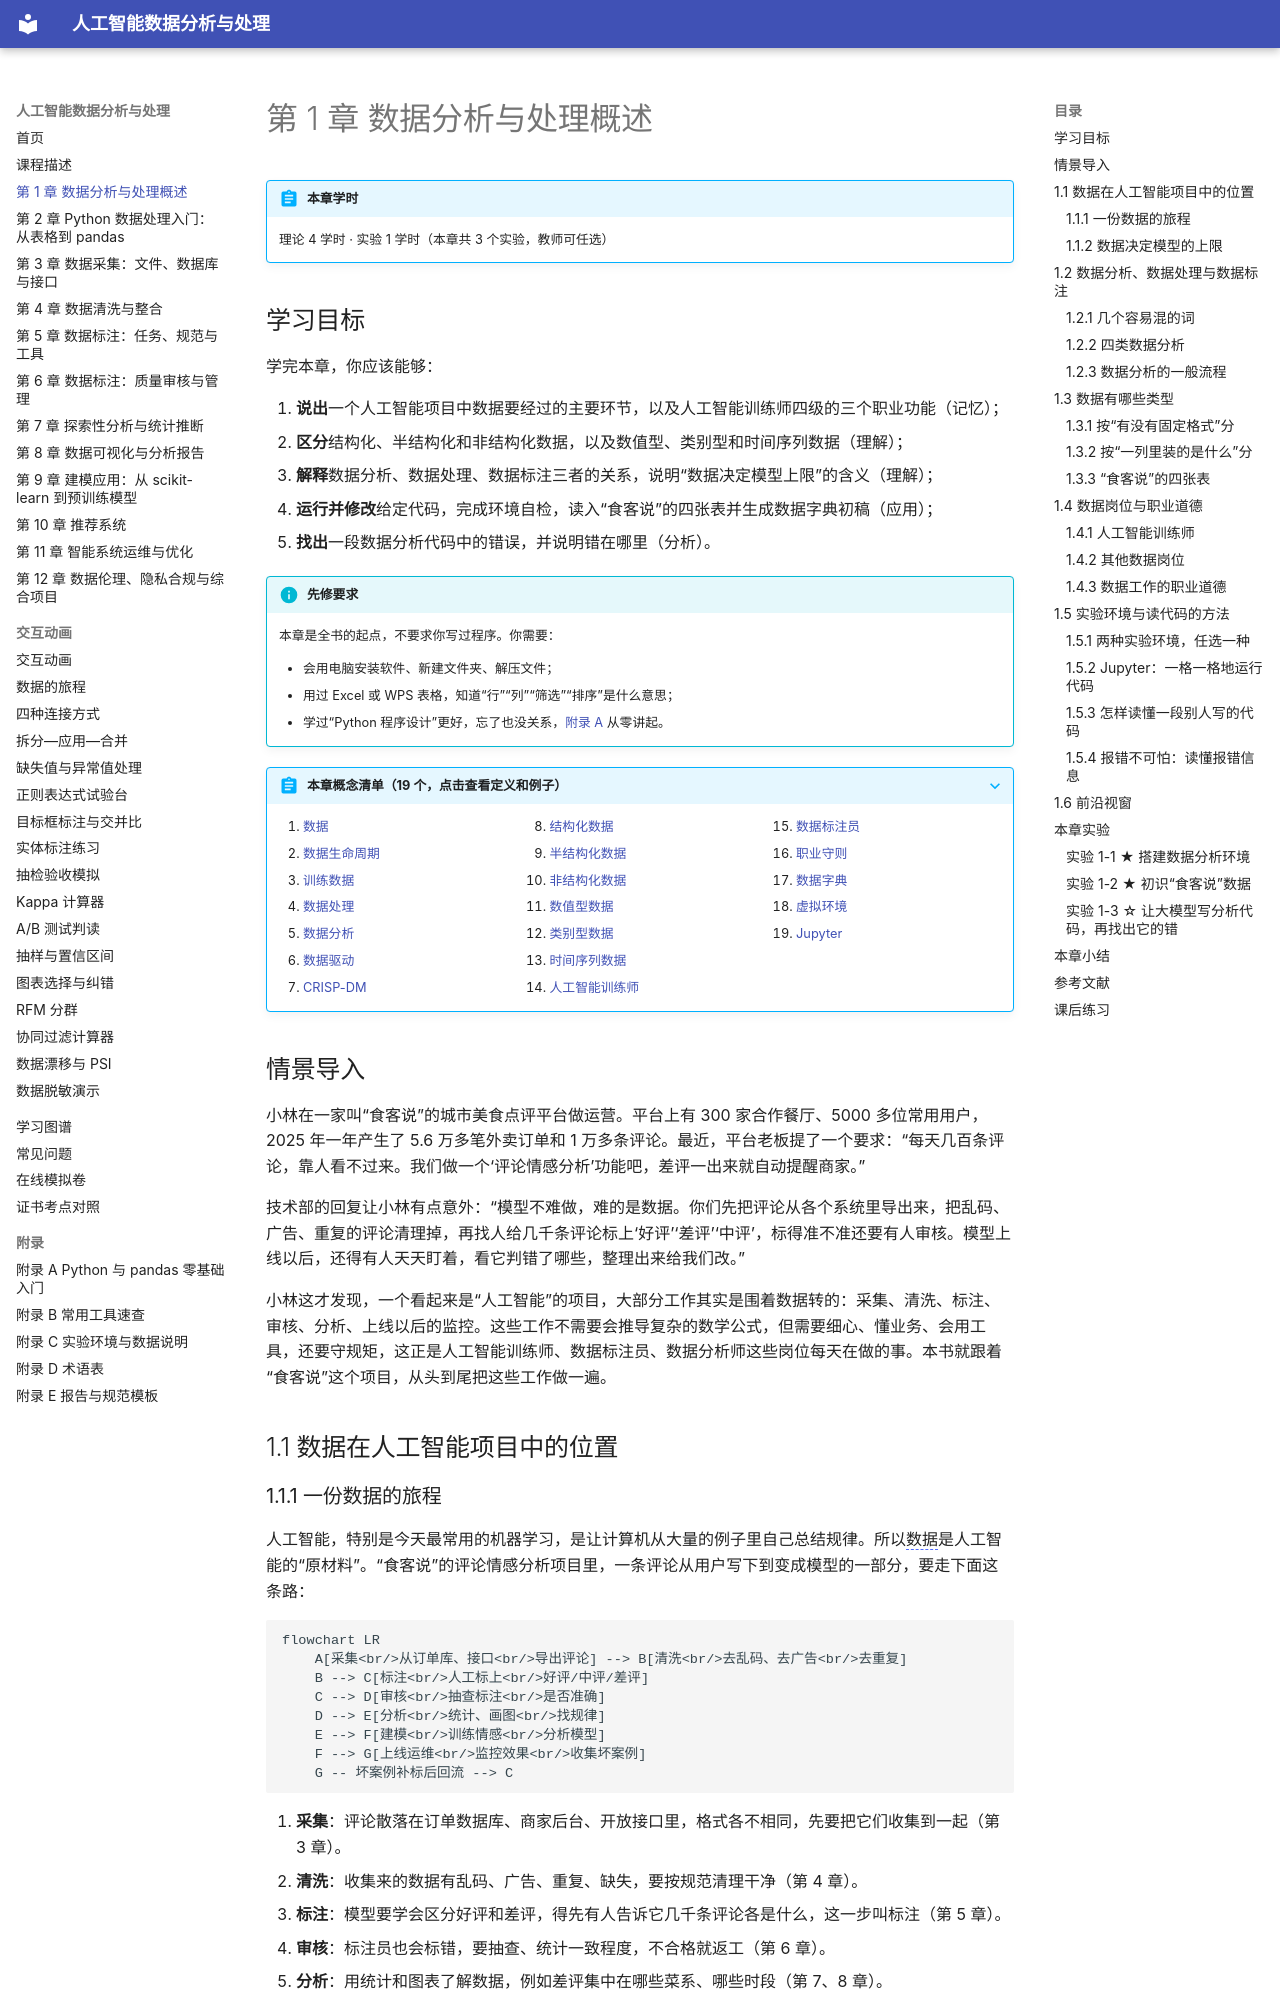

repository: MingziFu9/ai-data-analysis · page: chapters/01-overview/index.html · generator: mkdocs

---
title: 第 1 章 数据分析与处理概述
description: 数据在人工智能项目中走过的路，数据分析、数据处理、数据标注是什么，数据有哪些类型，人工智能训练师等数据岗位做什么、守什么规矩，以及怎样搭好实验环境、读懂一段别人写的代码
---

# 第 1 章 数据分析与处理概述

!!! abstract "本章学时"
    理论 4 学时 · 实验 1 学时（本章共 3 个实验，教师可任选）

## 学习目标

学完本章，你应该能够：

1. **说出**一个人工智能项目中数据要经过的主要环节，以及人工智能训练师四级的三个职业功能（记忆）；
2. **区分**结构化、半结构化和非结构化数据，以及数值型、类别型和时间序列数据（理解）；
3. **解释**数据分析、数据处理、数据标注三者的关系，说明“数据决定模型上限”的含义（理解）；
4. **运行并修改**给定代码，完成环境自检，读入“食客说”的四张表并生成数据字典初稿（应用）；
5. **找出**一段数据分析代码中的错误，并说明错在哪里（分析）。

!!! info "先修要求"
    本章是全书的起点，不要求你写过程序。你需要：

    - 会用电脑安装软件、新建文件夹、解压文件；
    - 用过 Excel 或 WPS 表格，知道“行”“列”“筛选”“排序”是什么意思；
    - 学过“Python 程序设计”更好，忘了也没关系，[附录 A](../../appendix/a-python.md) 从零讲起。

??? abstract "本章概念清单（19 个，点击查看定义和例子）"
    1. [数据](../../appendix/glossary.md#g-数据)
    2. [数据生命周期](../../appendix/glossary.md#g-数据生命周期)
    3. [训练数据](../../appendix/glossary.md#g-训练数据)
    4. [数据处理](../../appendix/glossary.md#g-数据处理)
    5. [数据分析](../../appendix/glossary.md#g-数据分析)
    6. [数据驱动](../../appendix/glossary.md#g-数据驱动)
    7. [CRISP-DM](../../appendix/glossary.md#g-CRISP-DM)
    8. [结构化数据](../../appendix/glossary.md#g-结构化数据)
    9. [半结构化数据](../../appendix/glossary.md#g-半结构化数据)
    10. [非结构化数据](../../appendix/glossary.md#g-非结构化数据)
    11. [数值型数据](../../appendix/glossary.md#g-数值型数据)
    12. [类别型数据](../../appendix/glossary.md#g-类别型数据)
    13. [时间序列数据](../../appendix/glossary.md#g-时间序列数据)
    14. [人工智能训练师](../../appendix/glossary.md#g-人工智能训练师)
    15. [数据标注员](../../appendix/glossary.md#g-数据标注员)
    16. [职业守则](../../appendix/glossary.md#g-职业守则)
    17. [数据字典](../../appendix/glossary.md#g-数据字典)
    18. [虚拟环境](../../appendix/glossary.md#g-虚拟环境)
    19. [Jupyter](../../appendix/glossary.md#g-Jupyter)

## 情景导入

小林在一家叫“食客说”的城市美食点评平台做运营。平台上有 300 家合作餐厅、5000 多位常用用户，2025 年一年产生了 5.6 万多笔外卖订单和 1 万多条评论。最近，平台老板提了一个要求：“每天几百条评论，靠人看不过来。我们做一个‘评论情感分析’功能吧，差评一出来就自动提醒商家。”

技术部的回复让小林有点意外：“模型不难做，难的是数据。你们先把评论从各个系统里导出来，把乱码、广告、重复的评论清理掉，再找人给几千条评论标上‘好评’‘差评’‘中评’，标得准不准还要有人审核。模型上线以后，还得有人天天盯着，看它判错了哪些，整理出来给我们改。”

小林这才发现，一个看起来是“人工智能”的项目，大部分工作其实是围着数据转的：采集、清洗、标注、审核、分析、上线以后的监控。这些工作不需要会推导复杂的数学公式，但需要细心、懂业务、会用工具，还要守规矩，这正是人工智能训练师、数据标注员、数据分析师这些岗位每天在做的事。本书就跟着“食客说”这个项目，从头到尾把这些工作做一遍。

## 1.1 数据在人工智能项目中的位置
